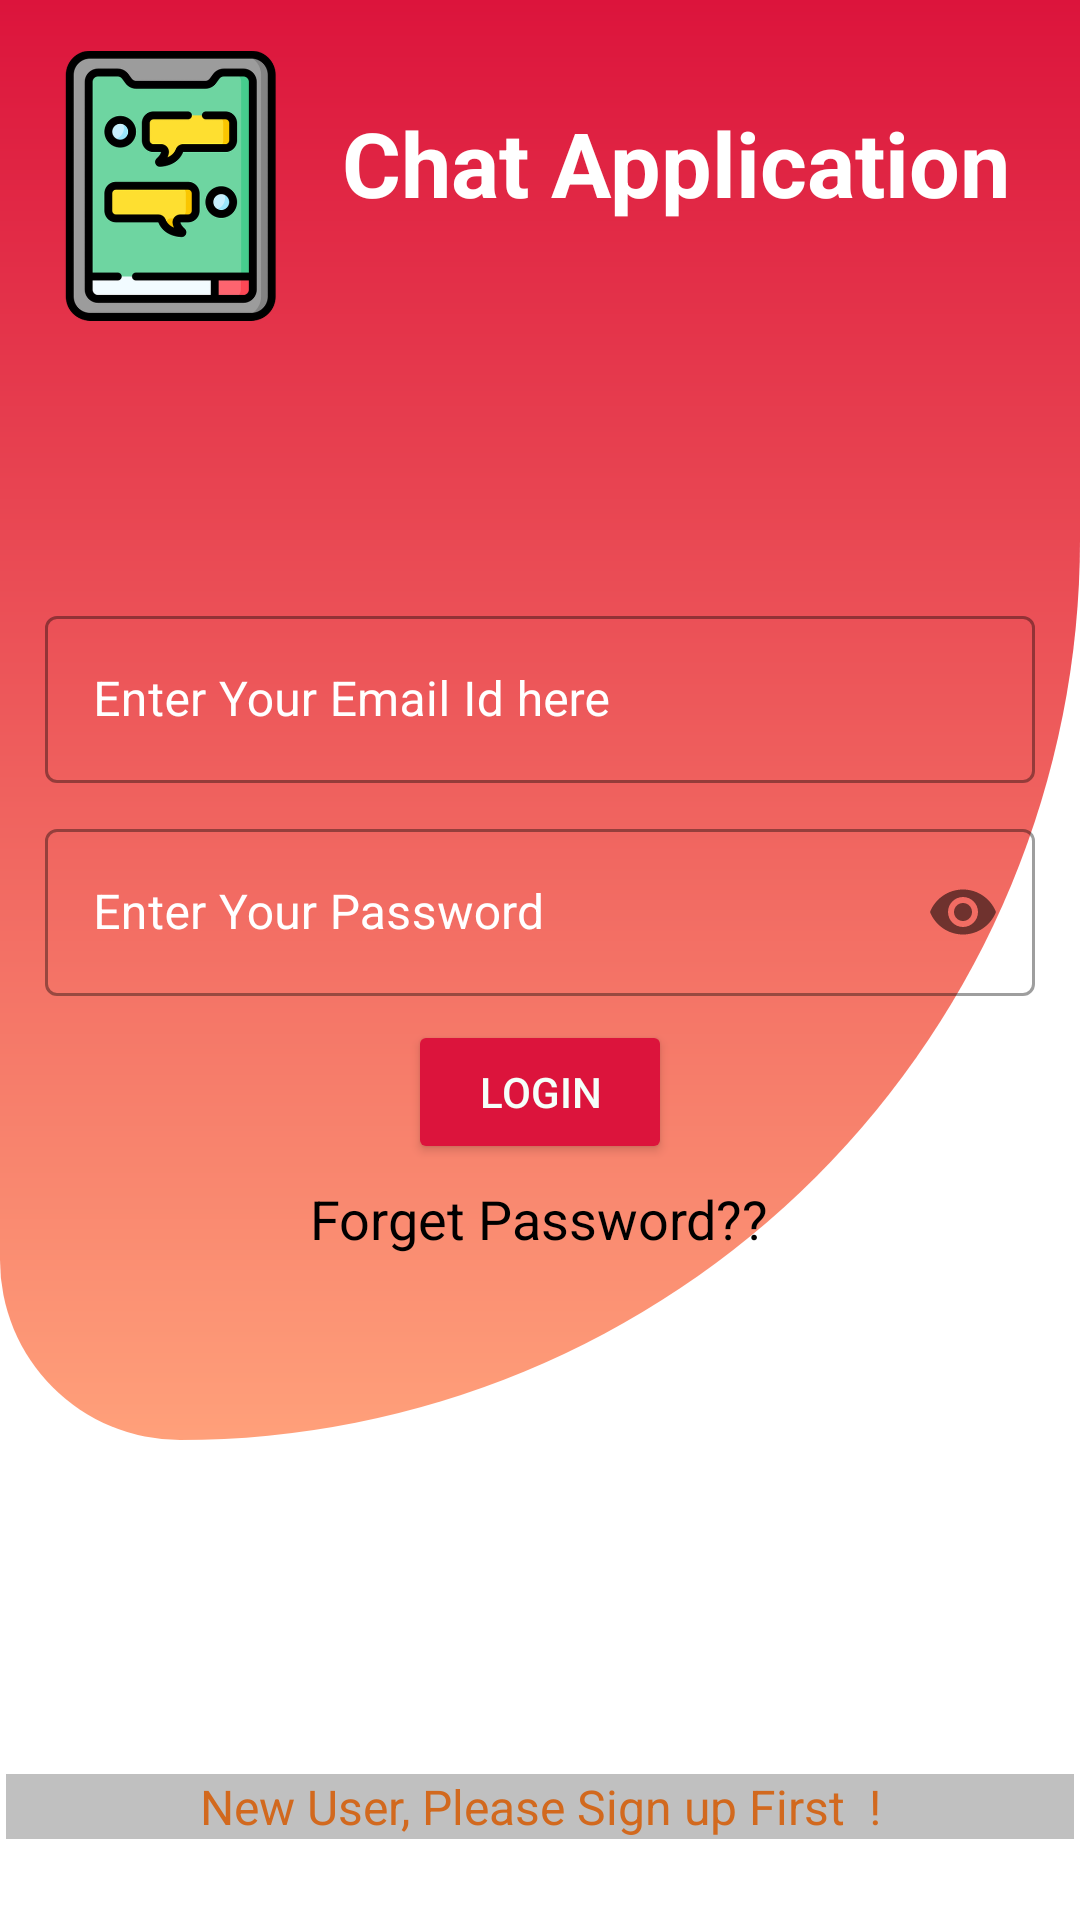

This screen was rendered from an Android layout file. Write that file and the resources it references.
<!-- AndroidManifest.xml: application theme Theme.NewChatApplication -->
<!-- res/layout/activity_login.xml -->
<?xml version="1.0" encoding="utf-8"?>
<LinearLayout xmlns:android="http://schemas.android.com/apk/res/android"
    xmlns:app="http://schemas.android.com/apk/res-auto"
    xmlns:tools="http://schemas.android.com/tools"
    android:layout_width="match_parent"
    android:layout_height="match_parent"
    android:orientation="vertical"
    android:padding="2dp"
    android:background="@drawable/message_border"

    tools:context=".login.LoginActivity">

    <include
        layout="@layout/custom_progreessbar"
        android:visibility="gone"
        android:id="@+id/progressbarView"
        />

    <RelativeLayout
        android:layout_width="match_parent"
        android:layout_height="match_parent">

        <ImageView
            android:id="@+id/icon"
            android:layout_width="90dp"
            android:layout_height="90dp"
            android:layout_alignParentLeft="true"
            android:layout_alignParentTop="true"
            android:layout_marginLeft="10dp"
            android:layout_marginTop="15dp"
            android:src="@drawable/chat"
            />

        <TextView
            android:layout_width="wrap_content"
            android:layout_height="wrap_content"
            android:layout_alignParentStart="true"
            android:layout_alignParentTop="true"
            android:layout_alignParentEnd="true"
            android:layout_marginStart="105dp"
            android:layout_marginTop="32dp"
            android:layout_marginEnd="15dp"
            android:layout_toEndOf="@+id/icon"
            android:gravity="center"
            android:text="Chat Application"
            android:textColor="@color/white"
            android:textSize="30sp"
            android:textStyle="bold" />

            <LinearLayout
                android:layout_width="match_parent"
                android:layout_height="wrap_content"
                android:layout_below="@+id/icon"
                android:layout_alignParentStart="true"
                android:layout_alignParentEnd="true"
                android:layout_marginTop="80dp"
                android:padding="4dp"
                android:orientation="vertical">

                <com.google.android.material.textfield.TextInputLayout
                    android:layout_width="match_parent"
                    android:layout_height="wrap_content"
                    android:layout_marginStart="9dp"
                    android:layout_marginTop="9dp"
                    android:layout_marginEnd="9dp"
                    app:hintTextColor="@color/white"
                    android:textColorHint="@color/white"
                    app:counterTextColor="@color/white"
                    style="@style/Widget.MaterialComponents.TextInputLayout.OutlinedBox">

                    <com.google.android.material.textfield.TextInputEditText
                        android:id="@+id/loginUserName"
                        android:layout_width="match_parent"
                        android:layout_height="wrap_content"

                        android:ems="18"


                        android:hint="Enter Your Email Id here" />

                </com.google.android.material.textfield.TextInputLayout>

                <com.google.android.material.textfield.TextInputLayout
                    android:layout_width="match_parent"
                    android:layout_height="wrap_content"
                    android:layout_marginStart="9dp"
                    android:layout_marginTop="10dp"
                    android:layout_marginEnd="9dp"
                    android:textColorHint="@color/white"
                    app:hintTextColor="@color/white"
                    style="@style/Widget.MaterialComponents.TextInputLayout.OutlinedBox"
                    app:passwordToggleEnabled="true">

                    <com.google.android.material.textfield.TextInputEditText
                        android:id="@+id/loginPassword"
                        android:layout_width="match_parent"
                        android:layout_height="wrap_content"
                        android:ems="8"

                        android:hint="Enter Your Password"
                        android:inputType="textPassword" />

                </com.google.android.material.textfield.TextInputLayout>

                <Button
                    android:id="@+id/login"
                    android:layout_width="wrap_content"
                    android:layout_height="wrap_content"
                    android:layout_gravity="center_horizontal"
                    android:layout_marginTop="8dp"
                    android:backgroundTint="@color/theme_color"
                    android:text="Login"
                    android:textColor="@color/write_color2" />

                <TextView
                    android:id="@+id/forgetPaswrd"
                    android:layout_width="wrap_content"
                    android:layout_height="wrap_content"
                    android:layout_gravity="center_horizontal"
                    android:layout_marginTop="6dp"
                    android:layout_marginBottom="8dp"
                    android:fontFamily="sans-serif"
                    android:text="Forget Password??"
                    android:textColor="@color/black"
                    android:textSize="18sp" />
            </LinearLayout>



        <TextView
            android:layout_width="wrap_content"
            android:layout_height="wrap_content"
            android:layout_alignParentStart="true"
            android:layout_alignParentBottom="true"
            android:layout_alignParentEnd="true"
            android:layout_marginBottom="25dp"
            android:gravity="center"
            android:id="@+id/signUp"
            android:background="@color/fancy"
            android:text="New User, Please Sign up First  !"
            android:textColor="@color/write_color"
            android:textSize="16sp"
             />

    </RelativeLayout>

</LinearLayout>
<!-- res/layout/custom_progreessbar.xml (included above) -->
<?xml version="1.0" encoding="utf-8"?>
<androidx.cardview.widget.CardView xmlns:android="http://schemas.android.com/apk/res/android"
    android:layout_width="match_parent"
    android:layout_height="match_parent"
    android:elevation="16dp">

    <LinearLayout
        android:layout_width="match_parent"
        android:layout_height="match_parent"
        android:orientation="vertical"
        android:gravity="center">


        <ProgressBar
            android:id="@+id/progressBar"
            style="?android:attr/progressBarStyle"
            android:layout_width="match_parent"
            android:layout_height="wrap_content" />

        <TextView
            android:layout_width="wrap_content"
            android:layout_height="wrap_content"
            android:id="@+id/progressBarText"
            android:text="@string/plz_wait"
            android:textSize="16sp"
            android:textStyle="bold"
            android:layout_marginTop="6dp"
            android:textColor="@color/write_color"
            />
    </LinearLayout>

</androidx.cardview.widget.CardView>
<!-- resources referenced by this layout -->
<resources>
  <color name="black">#FF000000</color>
  <color name="fancy">#C0C0C0</color>
  <color name="theme_color">#DC143C</color>
  <color name="white">#FFFFFFFF</color>
  <color name="write_color">#D2691E</color>
  <color name="write_color2">#F5FFFA</color>
  <!-- drawable chat: png bitmap (drawable-hdpi, 15377 bytes) -->
  <!-- drawable message_border (drawable) -->
  <?xml version="1.0" encoding="utf-8"?>
  <layer-list xmlns:android="http://schemas.android.com/apk/res/android">
  
      <item>
          <shape android:shape="rectangle">
              <solid
                  android:color="@color/white"
                  />
  
          </shape>
  
      </item>
      <item android:bottom="160dp">
          <shape
              xmlns:android="http://schemas.android.com/apk/res/android"
              android:shape="rectangle">
              <gradient
                  android:startColor="@color/crimson"
                  android:endColor="#FFA07A"
                  android:angle="60"
                  />
              <corners
                  android:bottomLeftRadius="60dp"
                  android:bottomRightRadius="300dp"
                  />
  
  
          </shape>
  
      </item>
  
  
  
  </layer-list>
  <string name="plz_wait">Please wait....</string>
  <style name="Theme.NewChatApplication" parent="Theme.MaterialComponents.DayNight.DarkActionBar">
          
  
          <item name="colorPrimary">@color/theme_color</item>
          <item name="colorPrimaryVariant">@color/purple_700</item>
          <item name="colorOnPrimary">@color/white</item>
          
          <item name="colorSecondary">@color/teal_200</item>
          <item name="colorSecondaryVariant">@color/teal_700</item>
          <item name="colorOnSecondary">@color/black</item>
          
          <item name="android:statusBarColor">@color/crimson</item>
          <item name="actionModeBackground">@color/sendmsg</item>
          
      </style>
  <color name="crimson">#DC143C</color>
  <color name="purple_700">#FF3700B3</color>
  <color name="teal_200">#FF03DAC5</color>
  <color name="teal_700">#FF018786</color>
  <color name="sendmsg">#F5532A</color>
</resources>
